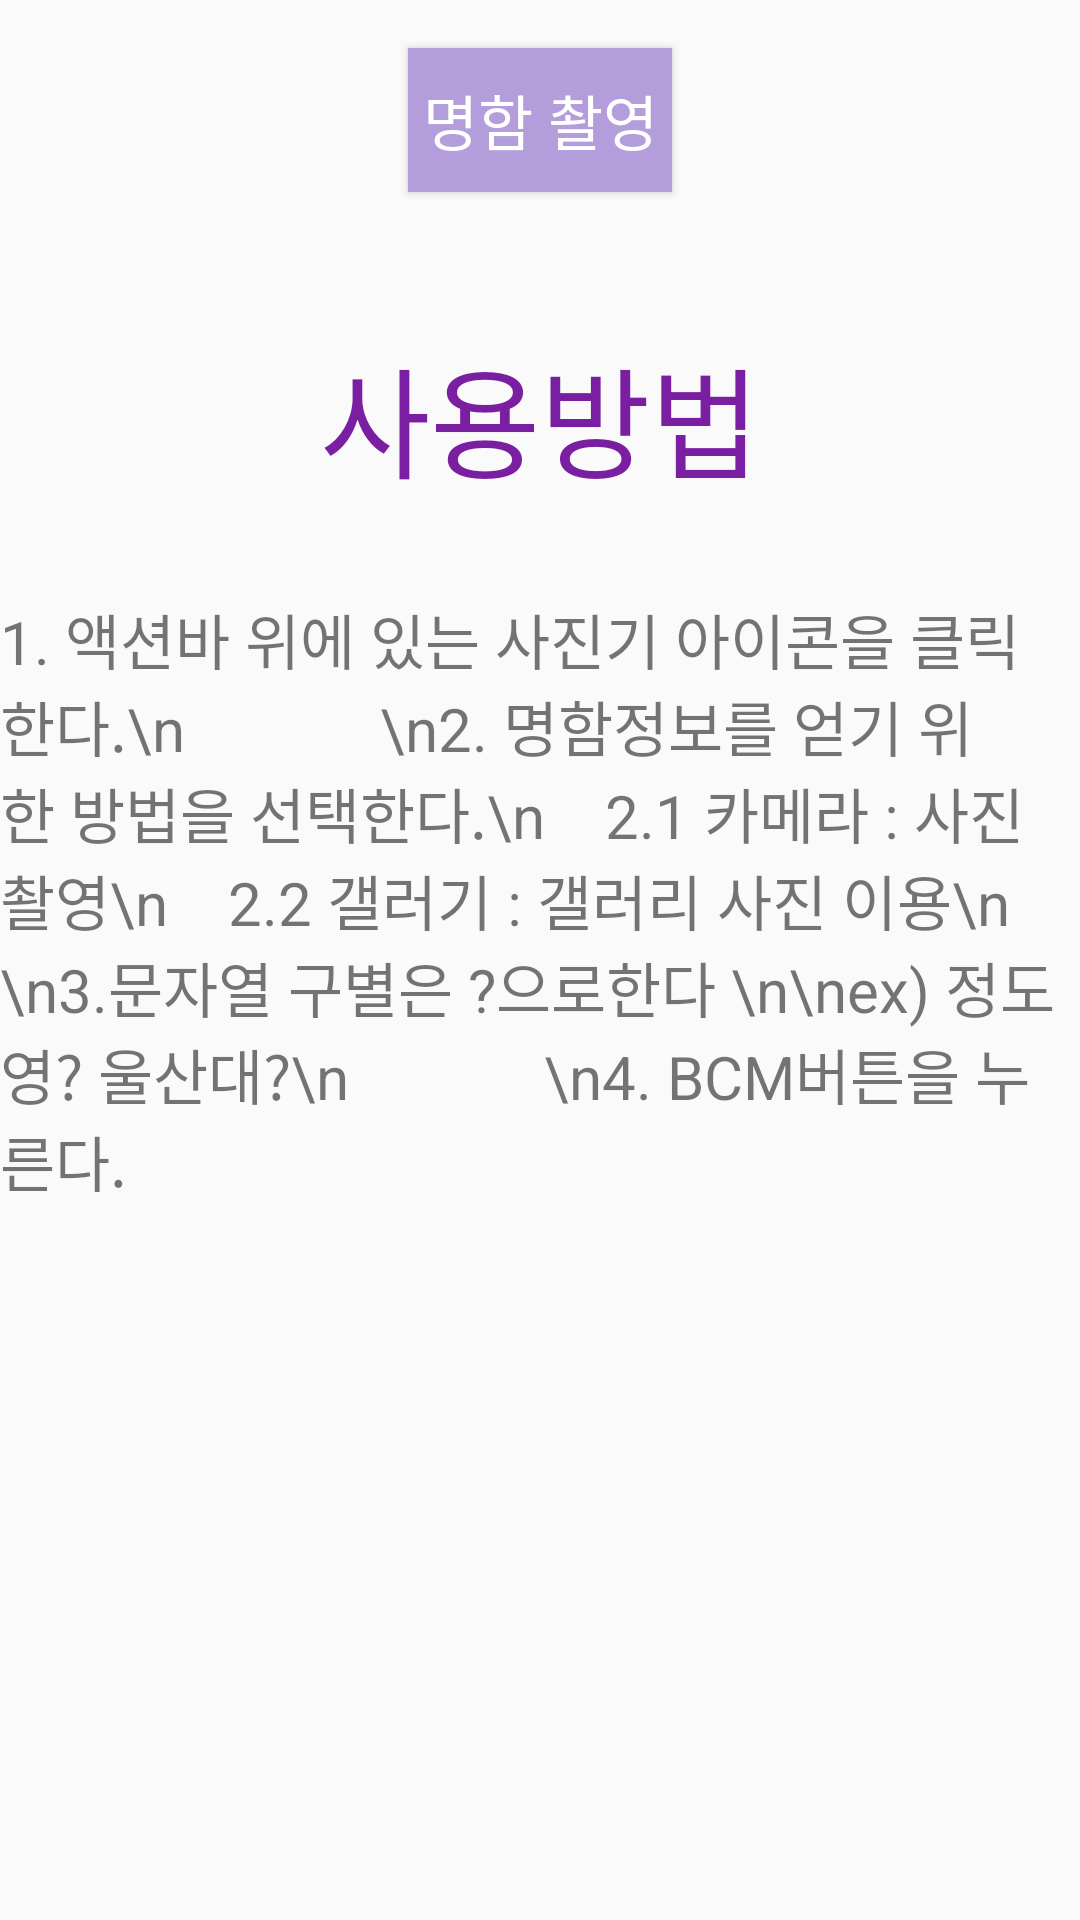

Reconstruct the res/layout file that produces this screen, plus the resources it refers to.
<!-- AndroidManifest.xml: application theme AppTheme -->
<!-- res/layout/fragment_add_camera.xml -->
<?xml version="1.0" encoding="utf-8"?>
<FrameLayout xmlns:android="http://schemas.android.com/apk/res/android"
    xmlns:tools="http://schemas.android.com/tools"
    xmlns:app="http://schemas.android.com/apk/res-auto"
    android:layout_width="match_parent"
    android:layout_height="match_parent"
    tools:context=".AddCamera">

    <LinearLayout
        android:layout_width="match_parent"
        android:layout_height="match_parent"
        android:gravity="center_horizontal"
        android:orientation="vertical">

        <Button
            android:id="@+id/take"
            android:layout_width="wrap_content"
            android:layout_height="wrap_content"
            android:background="#B39DDB"
            android:layout_margin="16dp"
            android:text="명함 촬영"
            android:textSize="20dp"
            android:textColor="#FFFFFF"/>

        <TextView
            android:layout_width="wrap_content"
            android:layout_height="wrap_content"
            android:layout_marginTop="30dp"
            android:textSize="40dp"
            android:text="사용방법"
            android:textColor="#7B1FA2"/>

        <TextView
            android:layout_width="match_parent"
            android:layout_height="wrap_content"
            android:layout_marginTop="30dp"
            android:textSize="20dp"
            android:text="1. 액션바 위에 있는 사진기 아이콘을 클릭한다.\n
            \n2. 명함정보를 얻기 위한 방법을 선택한다.\n    2.1 카메라 : 사진 촬영\n    2.2 갤러기 : 갤러리 사진 이용\n
            \n3.문자열 구별은 ?으로한다 \n\nex) 정도영? 울산대?\n
            \n4. BCM버튼을 누른다."
            />


    </LinearLayout>
</FrameLayout>
<!-- resources referenced by this layout -->
<resources>
  <style name="AppTheme" parent="Theme.AppCompat.Light.DarkActionBar">
          
          <item name="colorPrimary">@color/colorPrimary</item>
          <item name="colorPrimaryDark">@color/colorPrimaryDark</item>
          <item name="colorAccent">@color/colorAccent</item>
      </style>
  <!-- not gathered from this repository: default colours our renderer supplied (Android Studio template values) -->
  <color name="colorPrimary">#FF6200EE</color>
  <color name="colorPrimaryDark">#FF3700B3</color>
  <color name="colorAccent">#FF03DAC5</color>
</resources>
